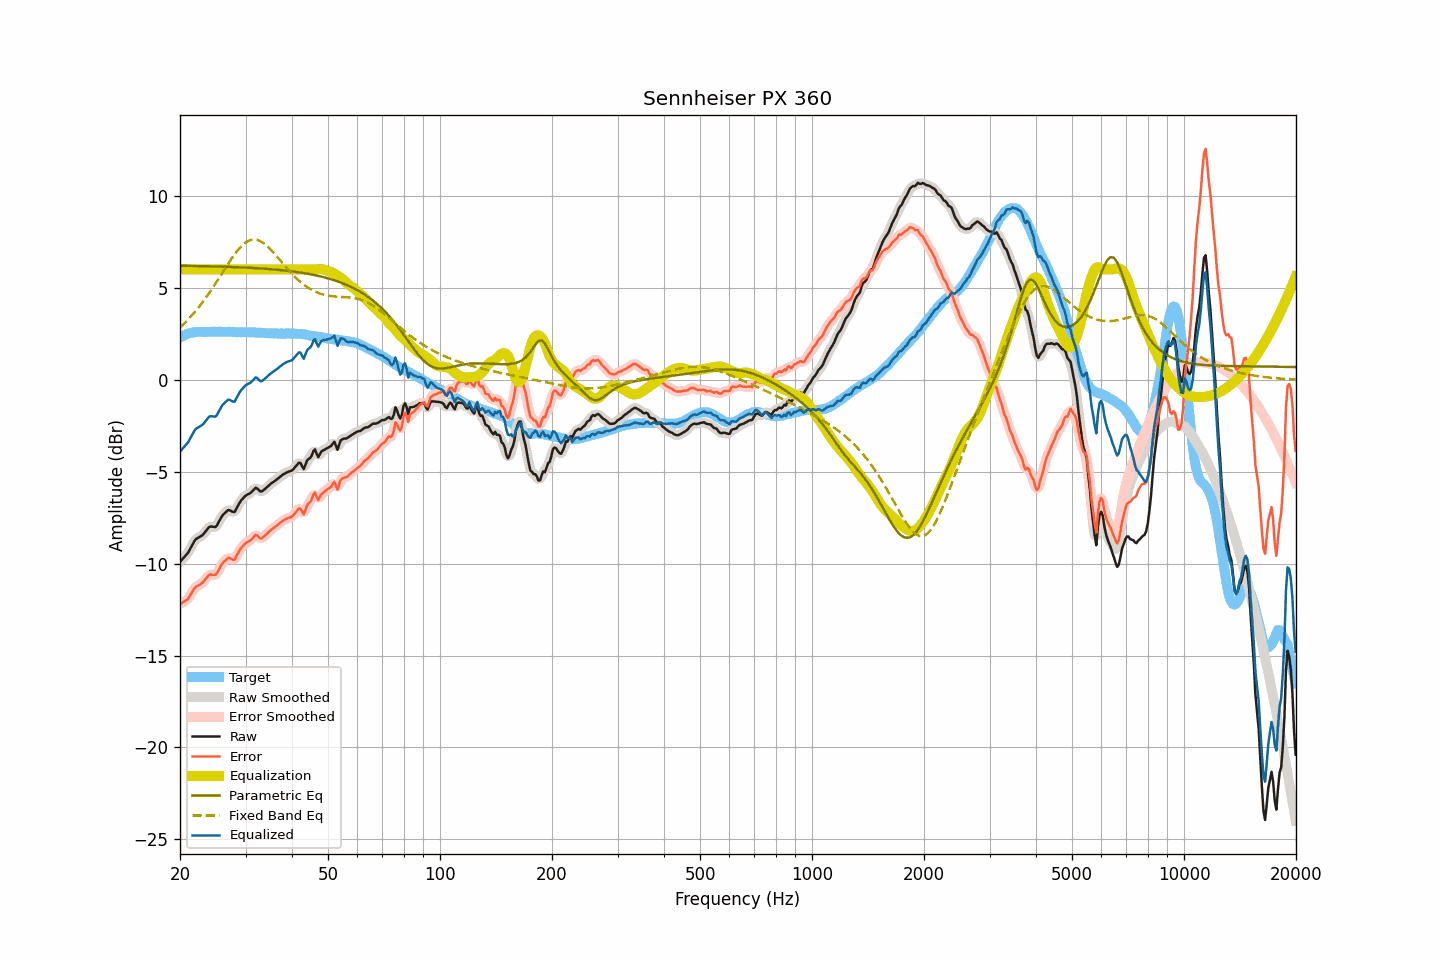

Source data for this figure (header and first rows):
frequency, raw, smoothed, error, error_smoothed, equalization, parametric_eq, fixed_band_eq, equalized_raw, equalized_smoothed, target
20.00, -9.90, -9.89, -12.19, -12.18, 6.00, 6.20, 2.84, -3.90, -3.89, 2.29
20.20, -9.80, -9.81, -12.14, -12.15, 6.00, 6.19, 2.92, -3.80, -3.81, 2.34
20.40, -9.71, -9.72, -12.10, -12.11, 6.00, 6.19, 3.00, -3.71, -3.72, 2.39
20.61, -9.62, -9.62, -12.03, -12.05, 6.00, 6.19, 3.09, -3.62, -3.62, 2.42
20.81, -9.52, -9.52, -11.99, -11.99, 6.00, 6.19, 3.18, -3.52, -3.52, 2.47
21.02, -9.41, -9.40, -11.92, -11.90, 6.00, 6.19, 3.27, -3.41, -3.40, 2.51
21.23, -9.25, -9.26, -11.78, -11.79, 6.00, 6.19, 3.36, -3.25, -3.26, 2.53
21.44, -9.09, -9.09, -11.64, -11.64, 6.00, 6.19, 3.46, -3.09, -3.09, 2.55
21.66, -8.94, -8.92, -11.50, -11.49, 6.00, 6.18, 3.56, -2.94, -2.92, 2.57
21.87, -8.77, -8.78, -11.35, -11.36, 6.00, 6.18, 3.66, -2.77, -2.78, 2.58
22.09, -8.66, -8.68, -11.26, -11.27, 6.00, 6.18, 3.76, -2.66, -2.68, 2.59
22.31, -8.61, -8.60, -11.22, -11.21, 6.00, 6.18, 3.87, -2.61, -2.60, 2.60
22.54, -8.56, -8.56, -11.17, -11.16, 6.00, 6.18, 3.98, -2.56, -2.56, 2.60
22.76, -8.50, -8.51, -11.10, -11.11, 6.00, 6.18, 4.09, -2.50, -2.51, 2.60
22.99, -8.45, -8.44, -11.04, -11.03, 6.00, 6.17, 4.20, -2.45, -2.44, 2.59
23.22, -8.35, -8.35, -10.94, -10.94, 6.00, 6.17, 4.32, -2.35, -2.35, 2.59
23.45, -8.24, -8.24, -10.83, -10.83, 6.00, 6.17, 4.44, -2.24, -2.24, 2.59
23.69, -8.14, -8.13, -10.73, -10.72, 6.00, 6.17, 4.57, -2.14, -2.13, 2.60
23.92, -8.02, -8.04, -10.62, -10.64, 6.00, 6.17, 4.69, -2.02, -2.04, 2.60
24.16, -7.98, -7.99, -10.59, -10.60, 6.00, 6.16, 4.82, -1.98, -1.99, 2.61
24.40, -7.99, -7.99, -10.61, -10.60, 6.00, 6.16, 4.95, -1.99, -1.99, 2.62
24.65, -8.00, -8.01, -10.61, -10.62, 6.00, 6.16, 5.08, -2.00, -2.01, 2.61
24.89, -8.01, -7.99, -10.62, -10.59, 6.00, 6.16, 5.22, -2.01, -1.99, 2.60
25.14, -7.92, -7.90, -10.53, -10.51, 6.00, 6.15, 5.35, -1.92, -1.90, 2.60
25.39, -7.75, -7.76, -10.36, -10.37, 6.00, 6.15, 5.49, -1.75, -1.76, 2.61
25.65, -7.59, -7.59, -10.21, -10.20, 6.00, 6.15, 5.63, -1.59, -1.59, 2.61
25.91, -7.44, -7.45, -10.04, -10.05, 6.00, 6.15, 5.77, -1.44, -1.45, 2.60
26.16, -7.32, -7.33, -9.92, -9.93, 6.00, 6.14, 5.90, -1.32, -1.33, 2.60
26.43, -7.24, -7.23, -9.84, -9.83, 6.00, 6.14, 6.04, -1.24, -1.23, 2.60
26.69, -7.16, -7.15, -9.76, -9.75, 6.00, 6.14, 6.18, -1.16, -1.15, 2.60
26.96, -7.08, -7.11, -9.69, -9.72, 6.00, 6.13, 6.31, -1.08, -1.11, 2.61
27.23, -7.10, -7.11, -9.71, -9.72, 6.00, 6.13, 6.45, -1.10, -1.11, 2.60
27.50, -7.15, -7.16, -9.76, -9.76, 6.00, 6.13, 6.58, -1.15, -1.16, 2.60
27.77, -7.19, -7.19, -9.79, -9.78, 6.00, 6.13, 6.70, -1.19, -1.19, 2.59
28.05, -7.19, -7.15, -9.78, -9.74, 6.00, 6.12, 6.82, -1.19, -1.15, 2.59
28.33, -7.03, -7.04, -9.61, -9.62, 6.00, 6.12, 6.94, -1.03, -1.04, 2.58
28.62, -6.87, -6.88, -9.44, -9.46, 6.00, 6.11, 7.05, -0.87, -0.88, 2.58
28.90, -6.70, -6.71, -9.29, -9.29, 6.00, 6.11, 7.15, -0.70, -0.71, 2.59
29.19, -6.57, -6.58, -9.15, -9.16, 6.00, 6.11, 7.24, -0.57, -0.58, 2.57
29.48, -6.47, -6.46, -9.06, -9.05, 6.00, 6.10, 7.33, -0.47, -0.46, 2.59
29.78, -6.37, -6.37, -8.96, -8.96, 6.00, 6.10, 7.40, -0.37, -0.37, 2.58
30.08, -6.29, -6.30, -8.88, -8.89, 6.00, 6.09, 7.47, -0.29, -0.30, 2.59
30.38, -6.24, -6.25, -8.82, -8.83, 6.00, 6.09, 7.52, -0.24, -0.25, 2.58
30.68, -6.20, -6.20, -8.78, -8.78, 6.00, 6.09, 7.56, -0.20, -0.20, 2.58
30.99, -6.15, -6.14, -8.73, -8.71, 6.00, 6.08, 7.60, -0.15, -0.14, 2.57
31.30, -6.06, -6.05, -8.64, -8.63, 6.00, 6.08, 7.61, -0.06, -0.05, 2.57
31.61, -5.97, -5.96, -8.54, -8.53, 6.00, 6.07, 7.62, 0.03, 0.04, 2.57
31.93, -5.87, -5.91, -8.44, -8.48, 6.00, 6.07, 7.61, 0.13, 0.09, 2.57
32.24, -5.91, -5.93, -8.47, -8.49, 6.00, 6.06, 7.60, 0.09, 0.07, 2.55
32.57, -6.00, -5.99, -8.56, -8.55, 6.00, 6.05, 7.57, -0.00, 0.01, 2.56
32.89, -6.08, -6.06, -8.64, -8.61, 6.00, 6.05, 7.53, -0.08, -0.06, 2.56
33.22, -6.07, -6.06, -8.62, -8.61, 6.00, 6.04, 7.48, -0.07, -0.06, 2.55
33.55, -6.00, -6.01, -8.55, -8.56, 6.00, 6.04, 7.43, -0.00, -0.01, 2.54
33.89, -5.93, -5.94, -8.46, -8.47, 6.00, 6.03, 7.36, 0.07, 0.06, 2.53
34.23, -5.85, -5.85, -8.39, -8.38, 6.00, 6.02, 7.29, 0.15, 0.15, 2.54
34.57, -5.77, -5.77, -8.30, -8.30, 6.00, 6.02, 7.20, 0.23, 0.23, 2.52
34.92, -5.69, -5.70, -8.22, -8.22, 6.00, 6.01, 7.12, 0.31, 0.30, 2.52
35.27, -5.62, -5.63, -8.14, -8.14, 6.00, 6.00, 7.03, 0.38, 0.37, 2.52
35.62, -5.56, -5.56, -8.08, -8.08, 6.00, 6.00, 6.93, 0.44, 0.44, 2.51
35.97, -5.50, -5.50, -8.01, -8.02, 6.00, 5.99, 6.83, 0.50, 0.50, 2.51
... 635 more rows
